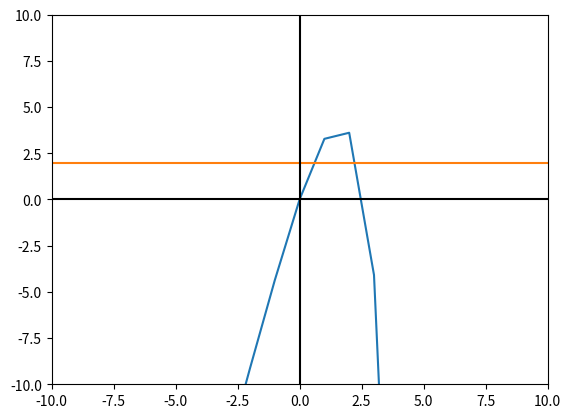

Write the Python code that produced this figure.
# -*- coding: utf-8 -*-
"""
Created on Mon Feb 12 13:34:09 2018

@author: adrian
"""

import math
from sympy import *
from sympy.abc import u,x

fIntegral = 5 - exp(u)
fIzquierda = 2

def f1(limiteInferior,limiteSuperior):
    return integrate(fIntegral, (u, limiteInferior, limiteSuperior))

def f2(x):
    return fIzquierda    

def fx(x):
    limiteInferior = 0
    limiteSuperior = x
    return f1(0,x) - fIzquierda

print("Función es ",fx(x))


#GRÁFICA

from matplotlib import pyplot

# Valores del eje X que toma el gráfico.
x = range(-10, 15)
# Graficar ambas funciones.
pyplot.plot(x, [f1(0,i) for i in x])
pyplot.plot(x, [f2(i) for i in x])
# Establecer el color de los ejes.
pyplot.axhline(0, color="black")
pyplot.axvline(0, color="black")
# Limitar los valores de los ejes.
pyplot.xlim(-10, 10)
pyplot.ylim(-10, 10)
# Guardar gráfico como imágen PNG.
#pyplot.savefig("output.png")
# Mostrarlo.
pyplot.show()


#función equivalente

# x = (1 + exp (x)) / 5 

def g(x):
    return (1 + exp(x)) / 5 

#intervalo entre 0 y 3
    
def puntoFijo(x0, tolerancia, maxIt):
    i = 1
    while(i <= maxIt):
        p = g(x0)
        if(abs(p-x0) < tolerancia):
            return p
        i = i + 1
        x0 = p
    print("Método falló")

print(puntoFijo(0.6,0.1,5))
